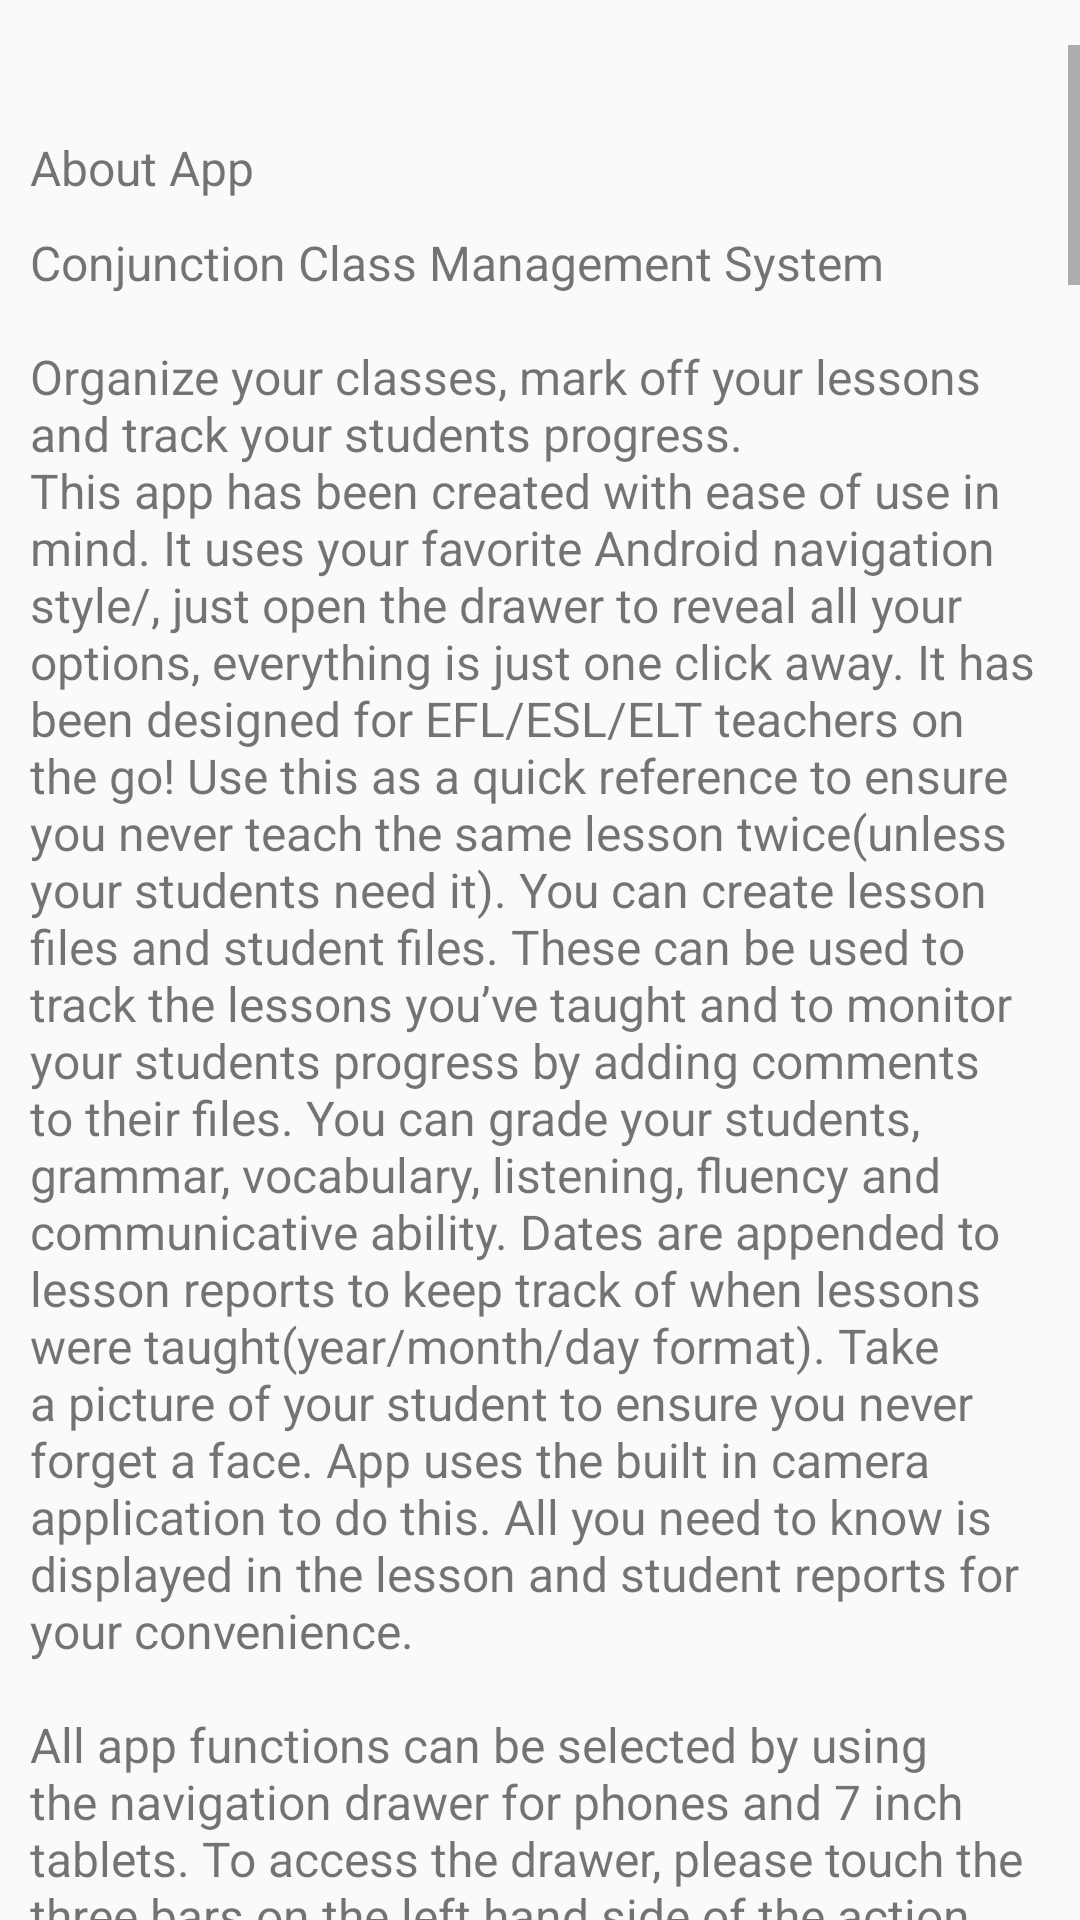

This screen was rendered from an Android layout file. Write that file and the resources it references.
<!-- AndroidManifest.xml: application theme AppTheme -->
<!-- res/layout/about_app.xml -->
<?xml version="1.0" encoding="utf-8"?>
<LinearLayout xmlns:android="http://schemas.android.com/apk/res/android"
    android:orientation="vertical" android:layout_width="match_parent"
    android:layout_height="match_parent">

    <ScrollView
        android:layout_width="match_parent"
        android:layout_height="match_parent"
        android:layout_marginTop="15dp">

        <LinearLayout
            android:layout_width="match_parent"
            android:layout_height="wrap_content"
            android:orientation="vertical">

        <TextView
            android:id="@+id/textView"
            android:layout_width="match_parent"
            android:layout_height="wrap_content"
            android:layout_marginTop="30dp"
            android:layout_marginStart="10dp"
            android:text="@string/aboutAppMenu" />

        <TextView
            android:id="@+id/textView14"
            android:layout_width="match_parent"
            android:layout_height="wrap_content"
            android:text="@string/aboutAppText"
            android:layout_margin="10dp"/>


        <TextView
            android:id="@+id/scrollAbout"
            android:layout_width="match_parent"
            android:layout_height="wrap_content"
            android:text="@string/license"
            android:layout_margin="10dp"/>

        <TextView
            android:id="@+id/scrollAboutTwo"
            android:layout_width="match_parent"
            android:layout_height="wrap_content"
            android:text="@string/licenseText"
            android:layout_margin="10dp"/>
        </LinearLayout>
    </ScrollView>
</LinearLayout>
<!-- resources referenced by this layout -->
<resources>
  <string name="aboutAppMenu">About App</string>
  <string name="aboutAppText">Conjunction Class Management System
          \n\nOrganize your classes, mark off your lessons and track your students progress.
          \nThis app has been created with ease of use in mind. It uses your favorite Android navigation style/, just open the drawer to reveal all your options, everything is just one click away.
          It has been designed for EFL/ESL/ELT teachers on the go! Use this as a quick reference to ensure you never teach the same lesson twice(unless your students need it).
          You can create lesson files and student files. These can be used to track the lessons you’ve taught and to monitor your students progress by adding comments to their files. You can grade your students, grammar, vocabulary, listening, fluency and communicative ability. Dates are appended to lesson reports to keep track of when lessons were taught(year/month/day format).
          Take a picture of your student to ensure you never forget a face. App uses the built in camera application to do this.
          All you need to know is displayed in the lesson and student reports for your convenience.\n\nAll app functions can be selected by using the navigation drawer for phones and 7 inch tablets. To access the drawer, please touch the
          three bars on the left hand side of the action bar at the top of the screen. For 10 inch tablets please use the list to access functions. We hope this app is
          useful for you and you have a trouble free experience.
          </string>
  <string name="license">License</string>
  <color name="colorPrimary">#2196F3</color>
  <color name="colorPrimaryDark">#1976D2</color>
  <color name="colorAccent">#FF80AB</color>
</resources>
